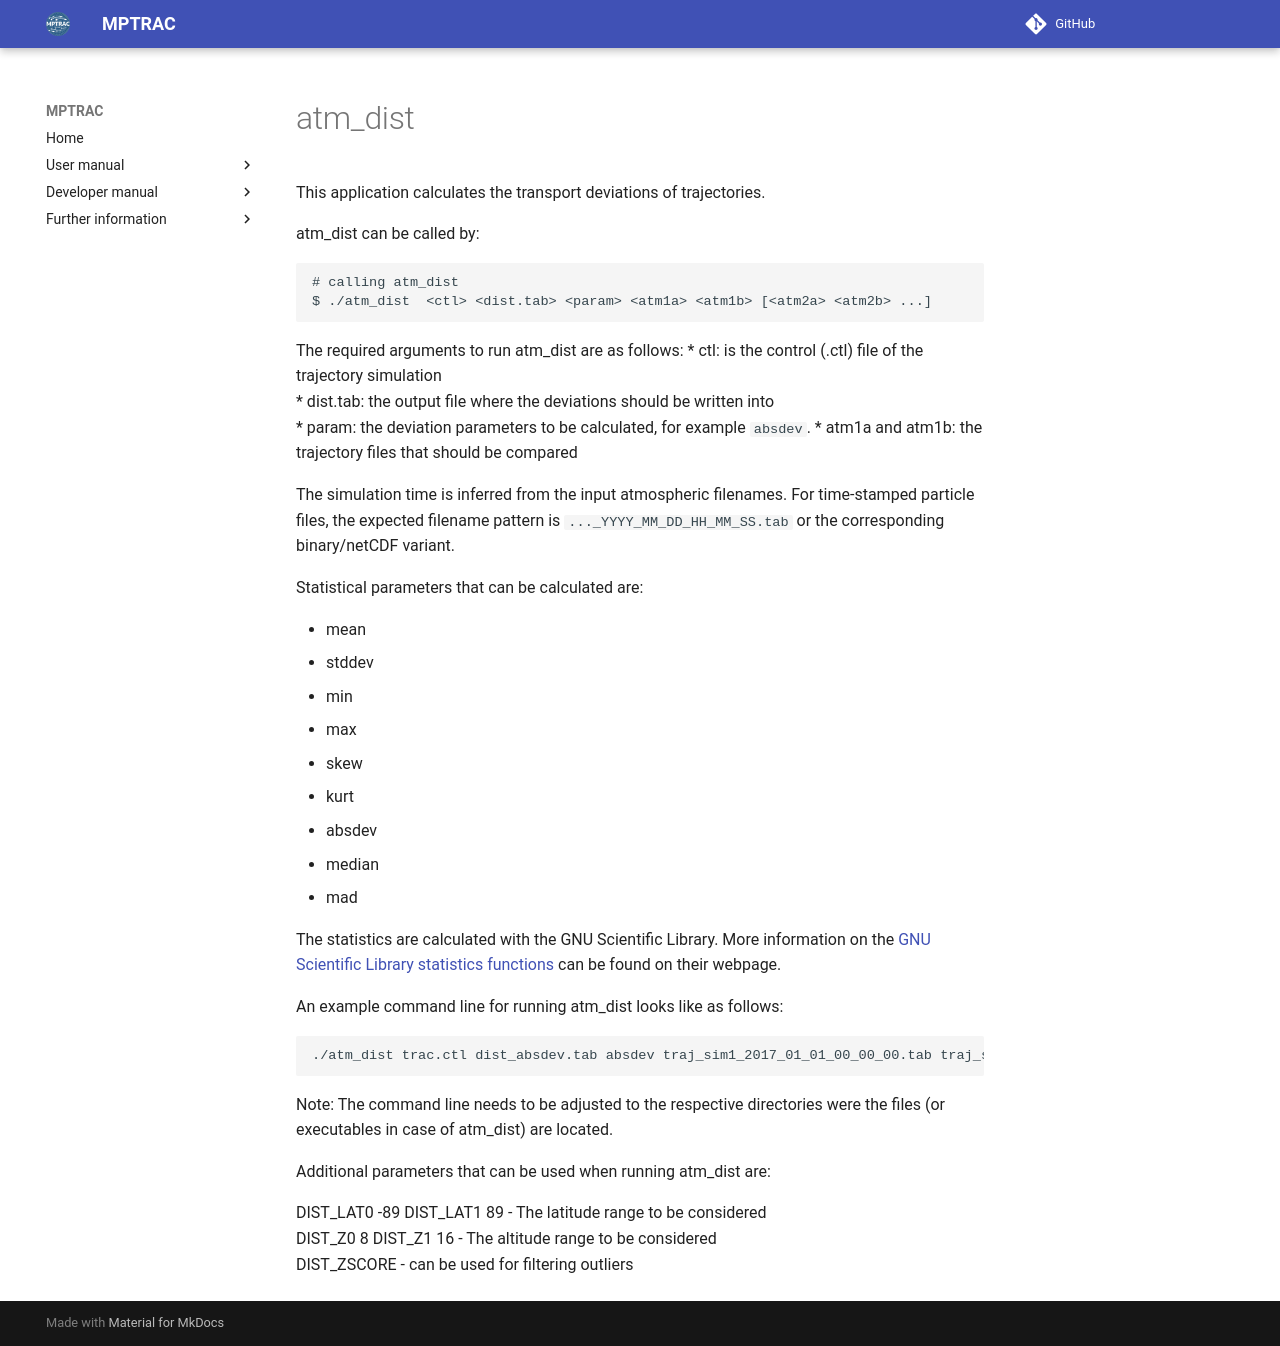

repository: slcs-jsc/mptrac · page: apps/atm_dist/index.html · generator: mkdocs

# atm_dist

This application calculates the transport deviations of trajectories.

atm_dist can be called by:
```
# calling atm_dist
$ ./atm_dist  <ctl> <dist.tab> <param> <atm1a> <atm1b> [<atm2a> <atm2b> ...]
```
The required arguments to run atm_dist are as follows:
* ctl: is the control (.ctl) file of the trajectory simulation  
* dist.tab: the output file where the deviations should be written into  
* param: the deviation parameters to be calculated, for example `absdev`.
* atm1a and atm1b: the trajectory files that should be compared

The simulation time is inferred from the input atmospheric filenames.
For time-stamped particle files, the expected filename pattern is
`..._YYYY_MM_DD_HH_MM_SS.tab` or the corresponding binary/netCDF
variant.

Statistical parameters that can be calculated are:

* mean
* stddev
* min
* max
* skew
* kurt
* absdev
* median
* mad

The statistics are calculated with the GNU Scientific Library. More information on the [GNU Scientific Library statistics functions](https://www.gnu.org/software/gsl/doc/html/statistics.html) can be found on their webpage.

An example command line for running atm_dist looks like as follows:

```
./atm_dist trac.ctl dist_absdev.tab absdev traj_sim1_2017_01_01_00_00_00.tab traj_sim2_2017_01_01_00_00_00.tab
```

Note: The command line needs to be adjusted to the respective directories were the files (or executables in case of atm_dist) are located. 

Additional parameters that can be used when running atm_dist are:

DIST_LAT0 -89 DIST_LAT1 89  - The latitude range to be considered    
DIST_Z0 8 DIST_Z1 16 - The altitude range to be considered   
DIST_ZSCORE - can be used for filtering outliers
